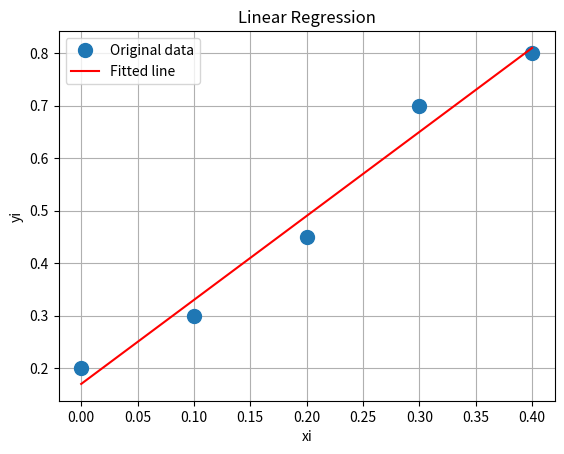

Source code (Python):
""" Linear Regression"""
import numpy as np
import matplotlib.pyplot as plt

x = np.array([0, 0.1, 0.2, 0.3, 0.4])
y = np.array([0.2, 0.3, 0.45, 0.7, 0.8])

A = np.vstack([x, np.ones(len(x))]).T

m, c = np.linalg.lstsq(A, y, rcond=None)[0]

# Ploting scattered and simple charts
fig, ax = plt.subplots()

plt.plot(x, y, 'o', label='Original data', markersize=10)
plt.plot(x, m*x + c, 'r', label='Fitted line')
plt.legend()
ax.set(xlabel='xi', ylabel='yi', title='Linear Regression')
ax.grid()

fig.savefig("linearRegression.png")
